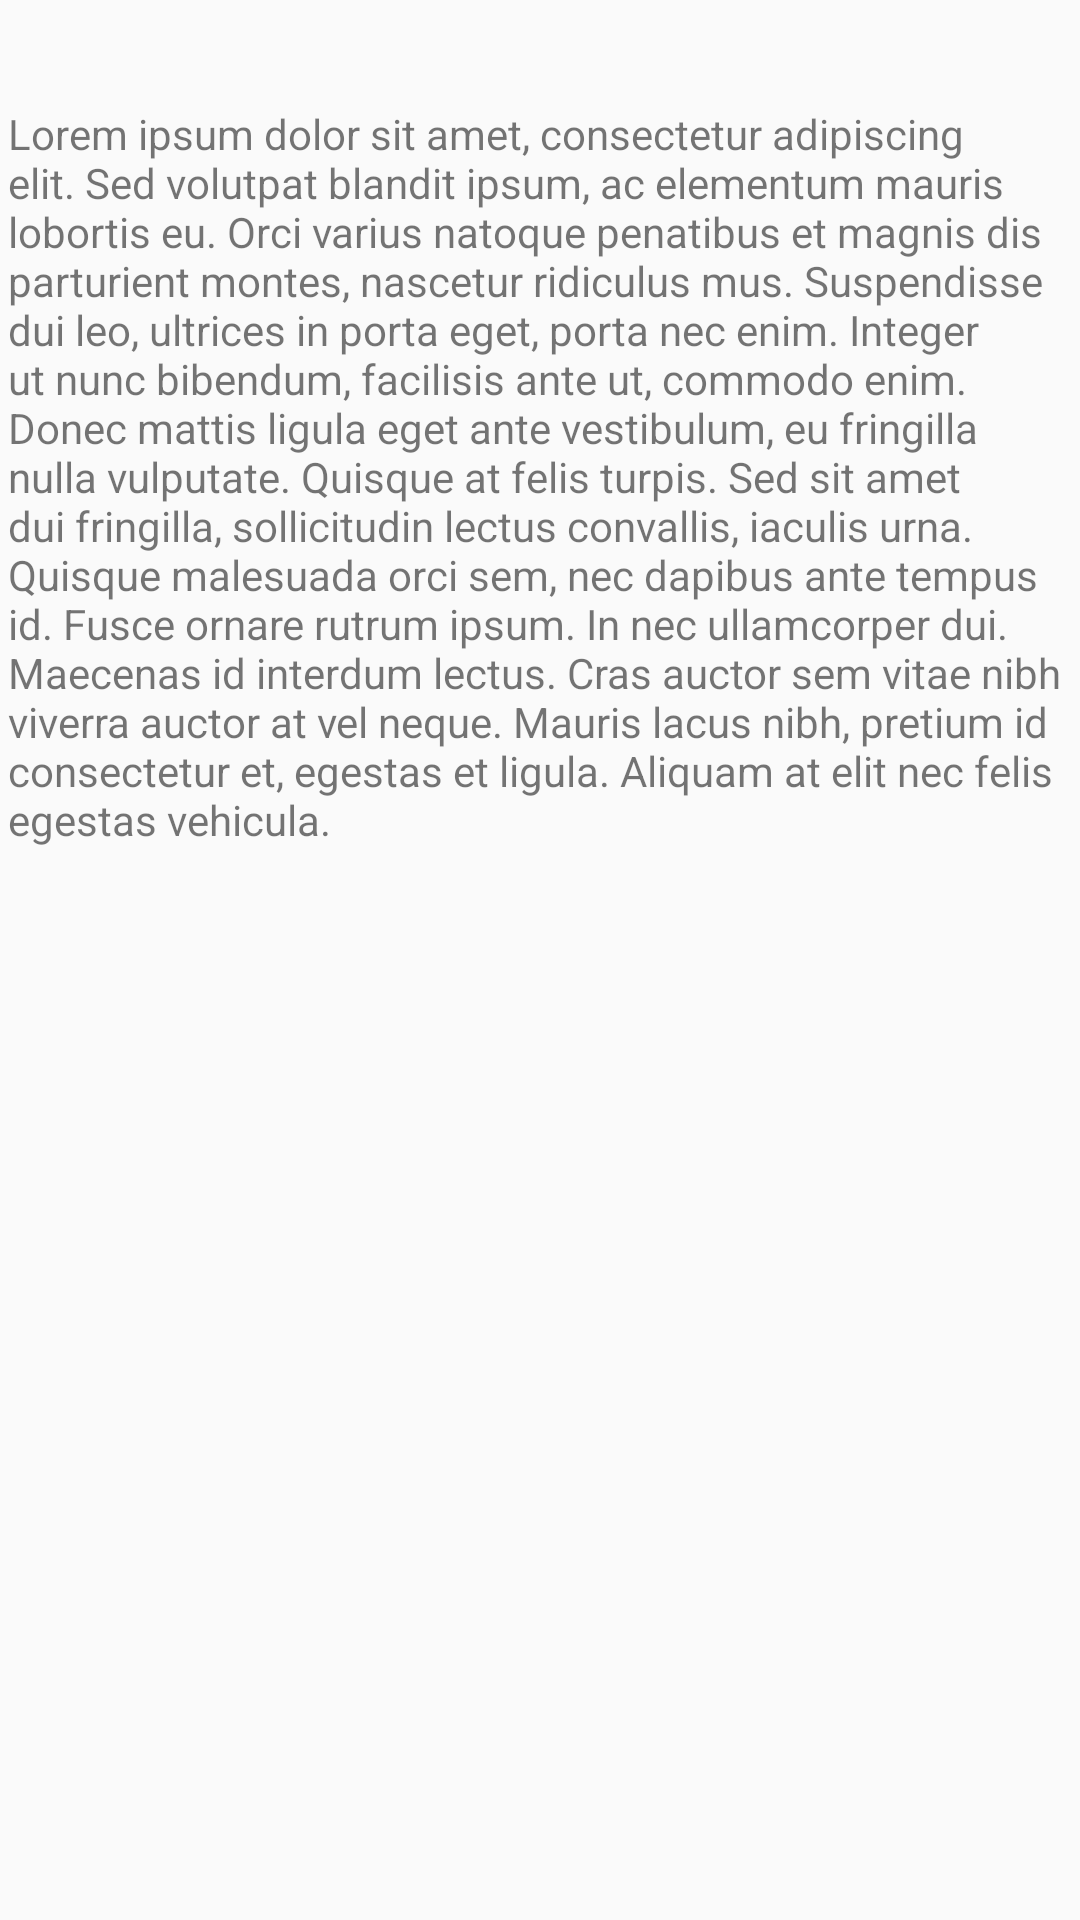

Reconstruct the res/layout file that produces this screen, plus the resources it refers to.
<!-- AndroidManifest.xml: application theme AppTheme -->
<!-- res/layout/fragment_slideshow.xml -->
<?xml version="1.0" encoding="utf-8"?>
<androidx.constraintlayout.widget.ConstraintLayout xmlns:android="http://schemas.android.com/apk/res/android"
    xmlns:app="http://schemas.android.com/apk/res-auto"
    xmlns:tools="http://schemas.android.com/tools"
    android:layout_width="match_parent"
    android:layout_height="match_parent">

    <TextView
        android:id="@+id/txtCadastrarVendedor"
        android:layout_width="match_parent"
        android:layout_height="wrap_content"
        android:layout_marginStart="8dp"
        android:layout_marginTop="8dp"
        android:layout_marginEnd="8dp"
        android:textAlignment="center"
        android:textSize="20sp"
        app:layout_constraintEnd_toEndOf="parent"
        app:layout_constraintStart_toStartOf="parent"
        app:layout_constraintTop_toTopOf="parent" />

    <TextView
        android:id="@+id/txtSobre"
        android:layout_width="355dp"
        android:layout_height="327dp"
        android:layout_marginStart="25dp"
        android:layout_marginEnd="25dp"
        android:text="Lorem ipsum dolor sit amet, consectetur adipiscing elit. Sed volutpat blandit ipsum, ac elementum mauris lobortis eu. Orci varius natoque penatibus et magnis dis parturient montes, nascetur ridiculus mus. Suspendisse dui leo, ultrices in porta eget, porta nec enim. Integer ut nunc bibendum, facilisis ante ut, commodo enim. Donec mattis ligula eget ante vestibulum, eu fringilla nulla vulputate. Quisque at felis turpis. Sed sit amet dui fringilla, sollicitudin lectus convallis, iaculis urna. Quisque malesuada orci sem, nec dapibus ante tempus id. Fusce ornare rutrum ipsum. In nec ullamcorper dui. Maecenas id interdum lectus. Cras auctor sem vitae nibh viverra auctor at vel neque. Mauris lacus nibh, pretium id consectetur et, egestas et ligula. Aliquam at elit nec felis egestas vehicula."
        app:layout_constraintEnd_toEndOf="parent"
        app:layout_constraintStart_toStartOf="parent"
        app:layout_constraintTop_toBottomOf="@+id/txtCadastrarVendedor" />
</androidx.constraintlayout.widget.ConstraintLayout>
<!-- resources referenced by this layout -->
<resources>
  <style name="AppTheme" parent="Theme.AppCompat.Light.DarkActionBar">
          
          <item name="windowActionBar">false</item>
          <item name="windowNoTitle">true</item>
          <item name="colorPrimary">@color/colorPrimary</item>
          <item name="colorPrimaryDark">@color/colorPrimaryDark</item>
          <item name="colorAccent">@color/cardview_shadow_start_color</item>
      </style>
  <color name="colorPrimary">#000000</color>
  <color name="colorPrimaryDark">#000000</color>
</resources>
